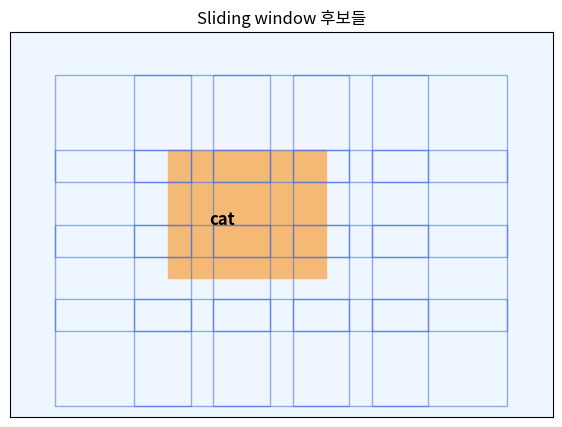
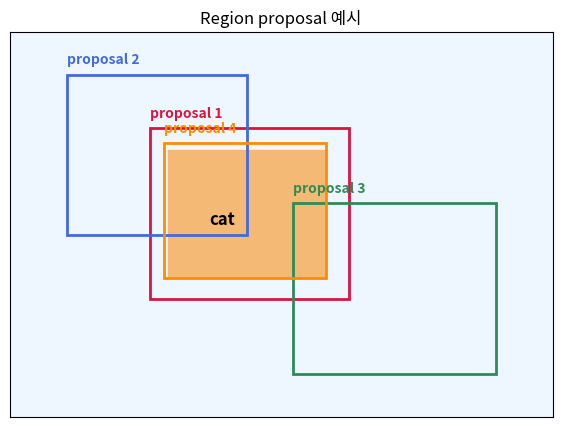
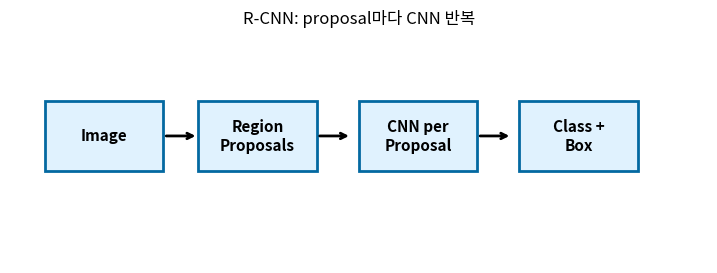
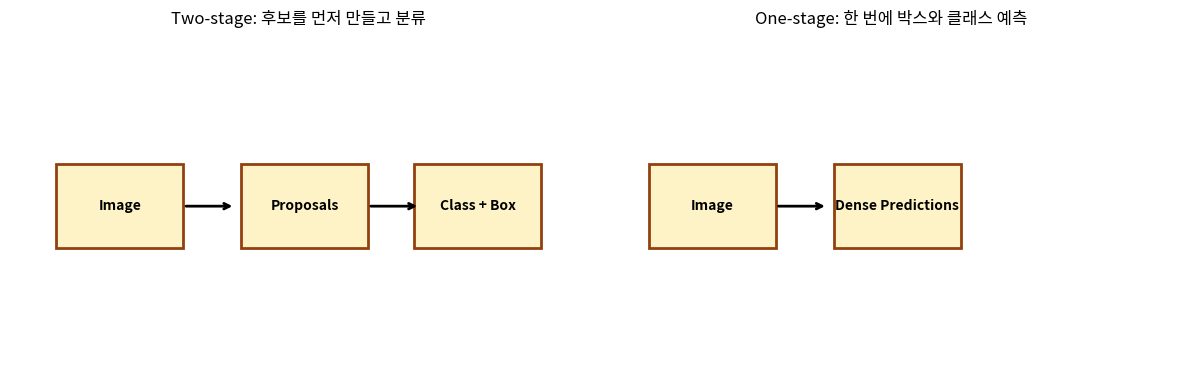

Here is the Python script that generated these plots, in order:
import matplotlib.font_manager as fm
import matplotlib.pyplot as plt
from matplotlib.patches import Rectangle

available_fonts = {f.name for f in fm.fontManager.ttflist}
for font_name in ['Malgun Gothic', 'AppleGothic', 'NanumGothic']:
    if font_name in available_fonts:
        plt.rcParams['font.family'] = font_name
        break

plt.rcParams['figure.figsize'] = (7, 5)
plt.rcParams['axes.unicode_minus'] = False


def count_windows(image_size, window_size, stride):
    image_w, image_h = image_size
    win_w, win_h = window_size
    count_x = ((image_w - win_w) // stride) + 1
    count_y = ((image_h - win_h) // stride) + 1
    return max(0, count_x) * max(0, count_y)


image_size = (640, 480)
window_sizes = [(64, 64), (128, 128), (256, 256)]
strides = [16, 32, 64]

for stride in strides:
    total = 0
    print(f'--- stride={stride} ---')
    for window_size in window_sizes:
        num_windows = count_windows(image_size, window_size, stride)
        total += num_windows
        print(f'window={window_size}: {num_windows} candidates')
    print('total:', total)


def draw_scene(ax):
    ax.set_xlim(0, 240)
    ax.set_ylim(180, 0)
    ax.set_facecolor('#eef6ff')
    ax.set_xticks([])
    ax.set_yticks([])
    ax.add_patch(Rectangle((70, 55), 70, 60, color='#f5b76e', alpha=0.95))
    ax.text(88, 90, 'cat', fontsize=12, weight='bold')


fig, ax = plt.subplots(figsize=(7, 5))
draw_scene(ax)
ax.set_title('Sliding window 후보들')

for y in range(20, 130, 35):
    for x in range(20, 170, 35):
        ax.add_patch(Rectangle((x, y), 60, 50, fill=False, edgecolor='royalblue', linewidth=1, alpha=0.55))

plt.show()


proposals = [
    (62, 45, 150, 125, 'proposal 1'),
    (25, 20, 105, 95, 'proposal 2'),
    (125, 80, 215, 160, 'proposal 3'),
    (68, 52, 140, 115, 'proposal 4'),
]

fig, ax = plt.subplots(figsize=(7, 5))
draw_scene(ax)
ax.set_title('Region proposal 예시')
colors = ['crimson', 'royalblue', 'seagreen', 'darkorange']
for proposal, color in zip(proposals, colors):
    x1, y1, x2, y2, label = proposal
    ax.add_patch(Rectangle((x1, y1), x2 - x1, y2 - y1, fill=False, edgecolor=color, linewidth=2))
    ax.text(x1, y1 - 5, label, color=color, fontsize=10, weight='bold')

plt.show()


steps = [
    ('Image', 0.05, 0.55),
    ('Region\nProposals', 0.27, 0.55),
    ('CNN per\nProposal', 0.50, 0.55),
    ('Class +\nBox', 0.73, 0.55),
]

fig, ax = plt.subplots(figsize=(9, 3))
ax.set_xlim(0, 1)
ax.set_ylim(0, 1)
ax.axis('off')
ax.set_title('R-CNN: proposal마다 CNN 반복')

for text, x, y in steps:
    ax.add_patch(Rectangle((x, y - 0.15), 0.17, 0.3, fill=True, facecolor='#e0f2fe', edgecolor='#0369a1', linewidth=2))
    ax.text(x + 0.085, y, text, ha='center', va='center', fontsize=11, weight='bold')

for _, x, y in steps[:-1]:
    ax.annotate('', xy=(x + 0.22, y), xytext=(x + 0.17, y), arrowprops={'arrowstyle': '->', 'linewidth': 2})

plt.show()


rows = [
    ('R-CNN', '외부 proposal', 'proposal마다 CNN', '느림'),
    ('Fast R-CNN', '외부 proposal', 'CNN feature 공유', '개선'),
    ('Faster R-CNN', 'RPN', 'CNN feature 공유', '더 빠름'),
    ('YOLO', 'proposal 단계 없음', '한 번에 예측', '실시간 지향'),
]

header = f"{'모델':<16} | {'후보 생성':<16} | {'특징 추출':<18} | {'속도 관점':<10}"
print(header)
print('-' * len(header))
for row in rows:
    print(f'{row[0]:<16} | {row[1]:<16} | {row[2]:<18} | {row[3]:<10}')


fig, axes = plt.subplots(1, 2, figsize=(12, 4))

for ax, title, boxes in [
    (axes[0], 'Two-stage: 후보를 먼저 만들고 분류', ['Image', 'Proposals', 'Class + Box']),
    (axes[1], 'One-stage: 한 번에 박스와 클래스 예측', ['Image', 'Dense Predictions']),
]:
    ax.set_xlim(0, 1)
    ax.set_ylim(0, 1)
    ax.axis('off')
    ax.set_title(title)
    xs = [0.08, 0.40, 0.70][:len(boxes)]
    for text, x in zip(boxes, xs):
        ax.add_patch(Rectangle((x, 0.38), 0.22, 0.24, facecolor='#fef3c7', edgecolor='#92400e', linewidth=2))
        ax.text(x + 0.11, 0.50, text, ha='center', va='center', fontsize=10, weight='bold')
    for x in xs[:-1]:
        ax.annotate('', xy=(x + 0.31, 0.50), xytext=(x + 0.22, 0.50), arrowprops={'arrowstyle': '->', 'linewidth': 2})

plt.tight_layout()
plt.show()
